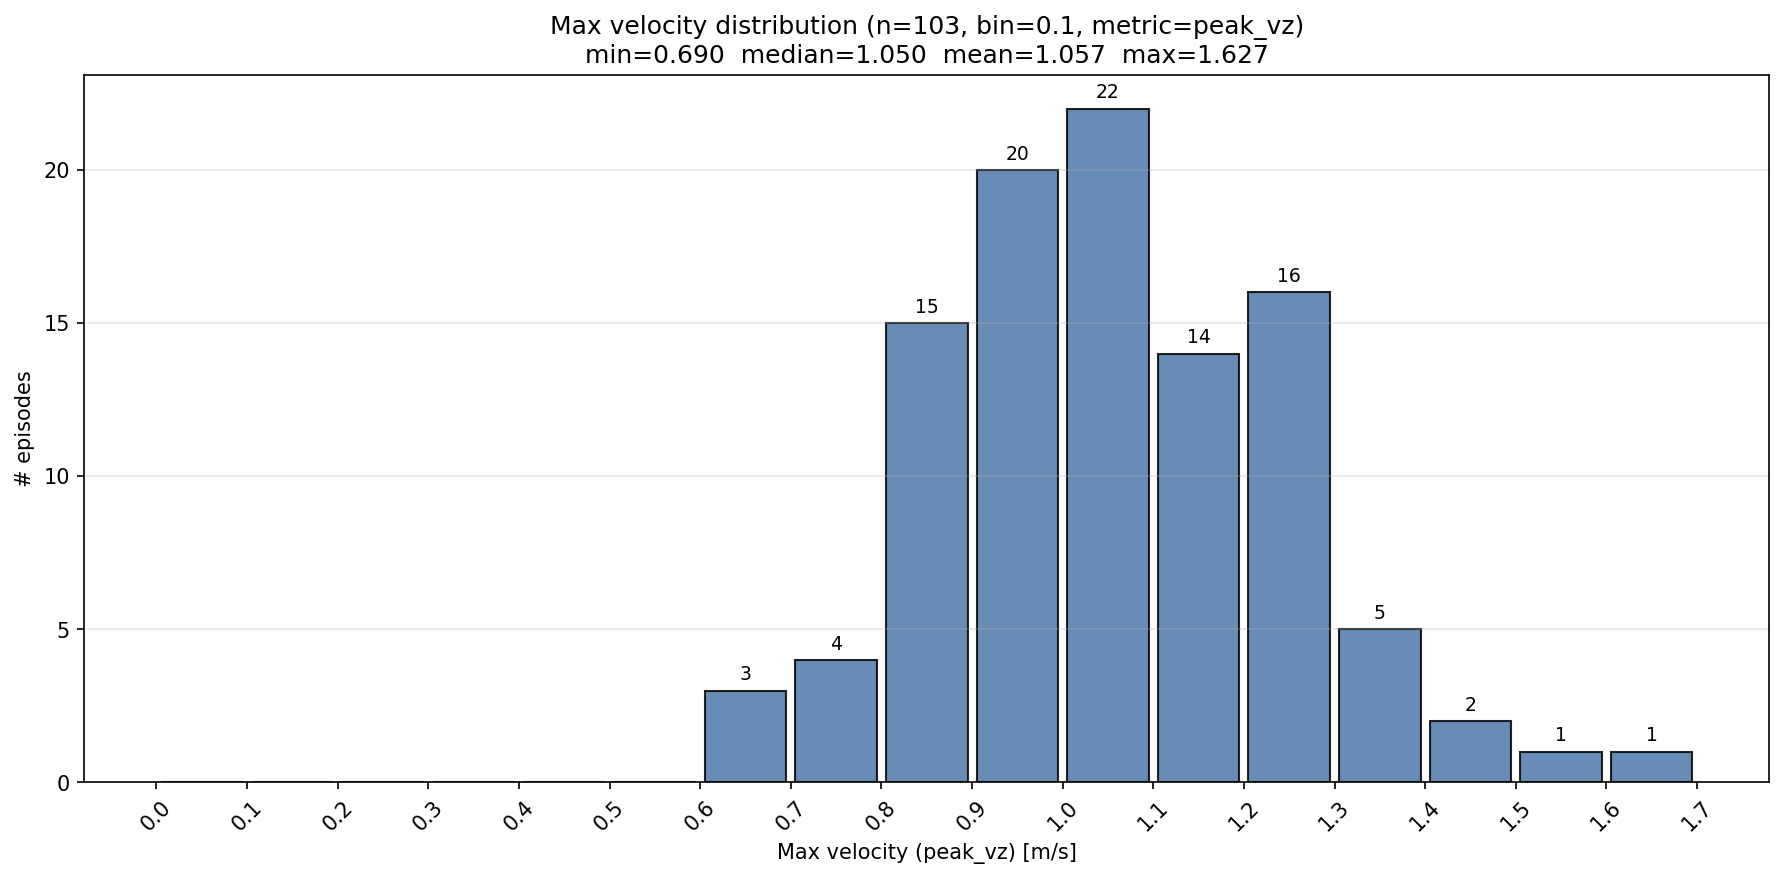

The data file committed next to this chart (first rows):
episode, max_velocity
beijing_guqiuyi_20260317_pm_tele/fold_to…, 1.627
beijing_guqiuyi_20260317_pm_tele/fold_to…, 1.531
beijing_guqiuyi_20260317_pm_tele/fold_to…, 1.491
beijing_guqiuyi_20260317_pm_tele/fold_to…, 1.461
beijing_guqiuyi_20260317_pm_tele/fold_to…, 1.359
beijing_guqiuyi_20260317_pm_tele/fold_to…, 1.331
beijing_guqiuyi_20260317_pm_tele/fold_to…, 1.315
beijing_guqiuyi_20260317_pm_tele/fold_to…, 1.31
beijing_guqiuyi_20260317_pm_tele/fold_to…, 1.306
beijing_guqiuyi_20260317_pm_tele/fold_to…, 1.29
beijing_guqiuyi_20260317_pm_tele/fold_to…, 1.279
beijing_guqiuyi_20260317_pm_tele/fold_to…, 1.272
beijing_guqiuyi_20260317_pm_tele/fold_to…, 1.27
beijing_guqiuyi_20260317_pm_tele/fold_to…, 1.27
beijing_guqiuyi_20260317_pm_tele/fold_to…, 1.258
beijing_guqiuyi_20260317_pm_tele/fold_to…, 1.258
beijing_guqiuyi_20260317_pm_tele/fold_to…, 1.252
beijing_guqiuyi_20260317_pm_tele/fold_to…, 1.248
beijing_guqiuyi_20260317_pm_tele/fold_to…, 1.232
beijing_guqiuyi_20260317_pm_tele/fold_to…, 1.227
beijing_guqiuyi_20260317_pm_tele/fold_to…, 1.221
beijing_guqiuyi_20260317_pm_tele/fold_to…, 1.214
beijing_guqiuyi_20260317_pm_tele/fold_to…, 1.204
beijing_guqiuyi_20260317_pm_tele/fold_to…, 1.202
beijing_guqiuyi_20260317_pm_tele/fold_to…, 1.201
beijing_guqiuyi_20260317_pm_tele/fold_to…, 1.197
beijing_guqiuyi_20260317_pm_tele/fold_to…, 1.195
beijing_guqiuyi_20260317_pm_tele/fold_to…, 1.191
beijing_guqiuyi_20260317_pm_tele/fold_to…, 1.189
beijing_guqiuyi_20260317_pm_tele/fold_to…, 1.184
beijing_guqiuyi_20260317_pm_tele/fold_to…, 1.173
beijing_guqiuyi_20260317_pm_tele/fold_to…, 1.164
beijing_guqiuyi_20260317_pm_tele/fold_to…, 1.163
beijing_guqiuyi_20260317_pm_tele/fold_to…, 1.157
beijing_guqiuyi_20260317_pm_tele/fold_to…, 1.138
beijing_guqiuyi_20260317_pm_tele/fold_to…, 1.131
beijing_guqiuyi_20260317_pm_tele/fold_to…, 1.129
beijing_guqiuyi_20260317_pm_tele/fold_to…, 1.128
beijing_guqiuyi_20260317_pm_tele/fold_to…, 1.123
beijing_guqiuyi_20260317_pm_tele/fold_to…, 1.094
beijing_guqiuyi_20260317_pm_tele/fold_to…, 1.09
beijing_guqiuyi_20260317_pm_tele/fold_to…, 1.089
beijing_guqiuyi_20260317_pm_tele/fold_to…, 1.088
beijing_guqiuyi_20260317_pm_tele/fold_to…, 1.087
beijing_guqiuyi_20260317_pm_tele/fold_to…, 1.083
beijing_guqiuyi_20260317_pm_tele/fold_to…, 1.078
beijing_guqiuyi_20260317_pm_tele/fold_to…, 1.07
beijing_guqiuyi_20260317_pm_tele/fold_to…, 1.067
beijing_guqiuyi_20260317_pm_tele/fold_to…, 1.063
beijing_guqiuyi_20260317_pm_tele/fold_to…, 1.054
beijing_guqiuyi_20260317_pm_tele/fold_to…, 1.051
beijing_guqiuyi_20260317_pm_tele/fold_to…, 1.05
beijing_guqiuyi_20260317_pm_tele/fold_to…, 1.038
beijing_guqiuyi_20260317_pm_tele/fold_to…, 1.031
beijing_guqiuyi_20260317_pm_tele/fold_to…, 1.029
beijing_guqiuyi_20260317_pm_tele/fold_to…, 1.021
beijing_guqiuyi_20260317_pm_tele/fold_to…, 1.011
beijing_guqiuyi_20260317_pm_tele/fold_to…, 1.008
beijing_guqiuyi_20260317_pm_tele/fold_to…, 1.006
beijing_guqiuyi_20260317_pm_tele/fold_to…, 1.001
... 43 more rows
